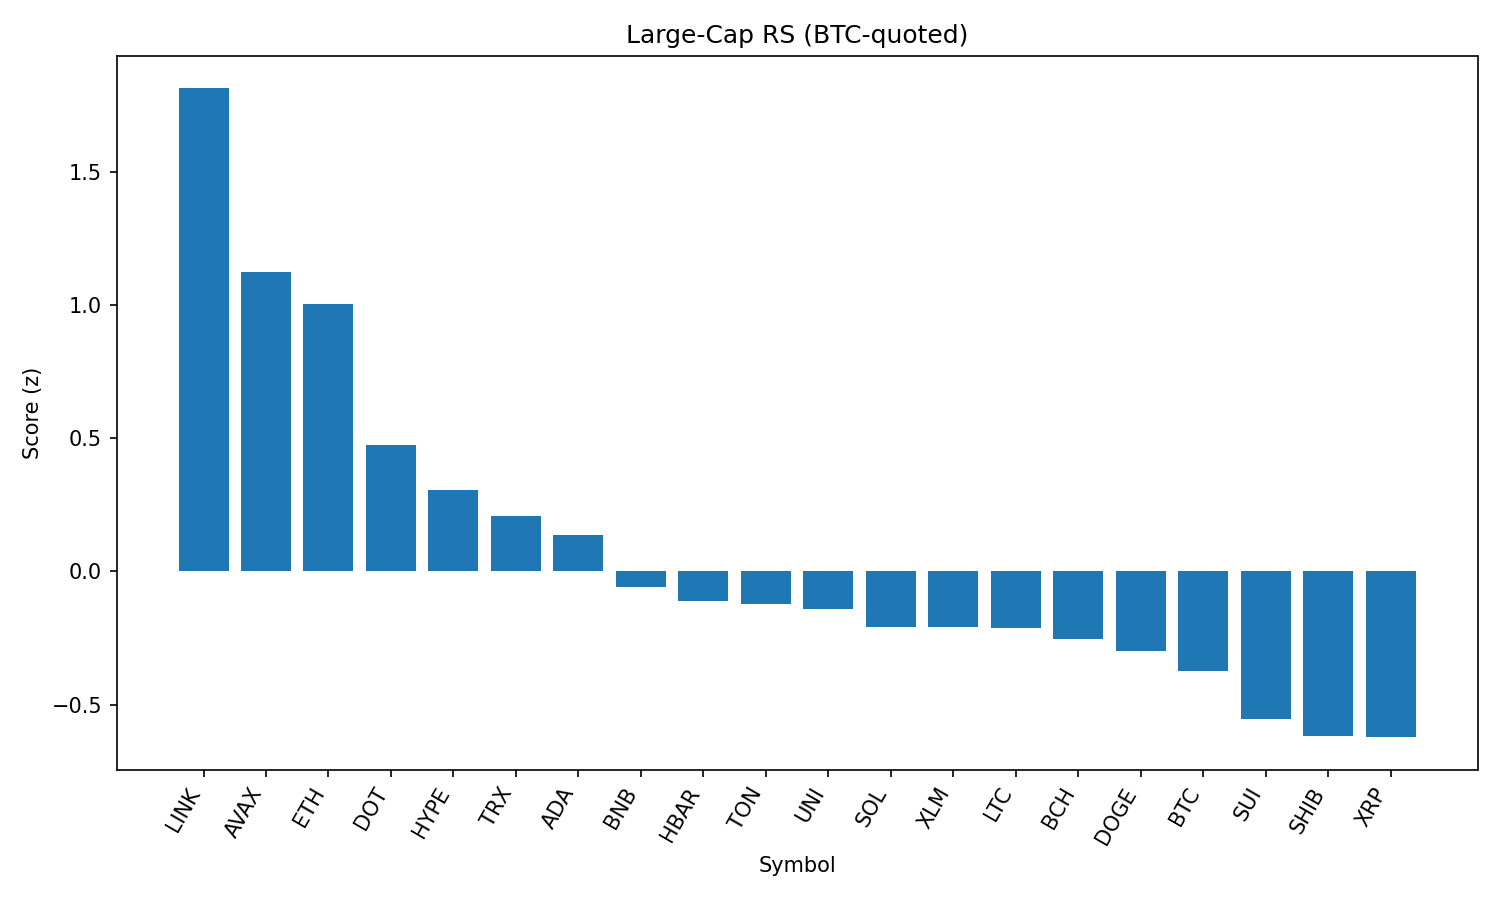

The file beside this chart, header and first rows:
rank, name, symbol, price_btc, price_usd, pct_1h_btc, pct_24h_btc, pct_7d_btc, market_cap_rank, market_cap_usd, volume_usd, score
1, Chainlink, LINK, 0.0002208, 23.91, 0.7832, 3.58, -0.6126, 13, 16163237162, 673062338, 1.812
2, Avalanche, AVAX, 0.0002223, 24.08, 0.5489, 2.327, 1.816, 22, 10164537611, 257943743, 1.122
3, Ethereum, ETH, 0.04144, 4487, 0.3918, 3.12, 0.09926, 2, 540535863627, 20061740882, 1.003
4, Polkadot, DOT, 3.524e-05, 3.82, 0.3, 1.589, 0.1929, 35, 5805056022, 210970872, 0.4729
5, Hyperliquid, HYPE, 0.0004103, 44.45, 0.1204, 2.279, 7.916, 18, 12031957717, 198217553, 0.304
6, TRON, TRX, 3.17e-06, 0.3433, 0.1685, 1.578, -0.3206, 10, 32484500938, 448085935, 0.2063
7, Cardano, ADA, 7.6e-06, 0.8228, 0.1438, 1.54, -2.417, 11, 29956208333, 962713618, 0.1366
8, BNB, BNB, 0.00794, 860.1, 0.08378, 0.8335, 5.629, 5, 119693485339, 699464277, -0.06056
9, Hedera, HBAR, 2.07e-06, 0.2247, 0.09809, 0.7491, -2.589, 25, 9509241202, 139671225, -0.1103
10, Toncoin, TON, 2.898e-05, 3.14, -0.0518, 2.138, 0.2403, 28, 8054701066, 118714066, -0.1221
11, Uniswap, UNI, 9.099e-05, 9.86, -0.01621, 1.836, -4.217, 34, 5912407657, 193320182, -0.1412
12, Solana, SOL, 0.001877, 203.3, -0.07495, 1.633, 5.311, 6, 109925528725, 5146078281, -0.2079
13, Stellar, XLM, 3.32e-06, 0.3595, -0.021, 1.598, -5.891, 20, 11269097163, 156724677, -0.2087
14, Litecoin, LTC, 0.001027, 111.2, -0.02182, 1.396, -0.9568, 27, 8477884162, 330747432, -0.2124
15, Bitcoin Cash, BCH, 0.005058, 548, -0.1573, 2.659, -2.641, 21, 10911740943, 184694569, -0.2529
16, Dogecoin, DOGE, 2.01e-06, 0.2178, -0.09795, 1.67, 0.4035, 9, 32784993210, 973387697, -0.299
17, Bitcoin, BTC, 1.0, 108323, 0.0, 0.0, 0.0, 1, 2157306198913, 22886474205, -0.3746
18, Sui, SUI, 3.052e-05, 3.31, -0.1216, 0.7346, -3.209, 19, 11599366079, 579119698, -0.5532
19, Shiba Inu, SHIB, 1.14567e-10, 1.241e-05, -0.1958, 0.9425, 2.85, 30, 7310275022, 121811009, -0.6186
20, XRP, XRP, 2.6e-05, 2.82, -0.2003, 1.053, -0.9535, 4, 167494690868, 3015386606, -0.6227
21, Cronos, CRO, 2.67e-06, 0.2896, -0.2247, -6.009, 95.49, 24, 9703837086, 397067485, -1.332
